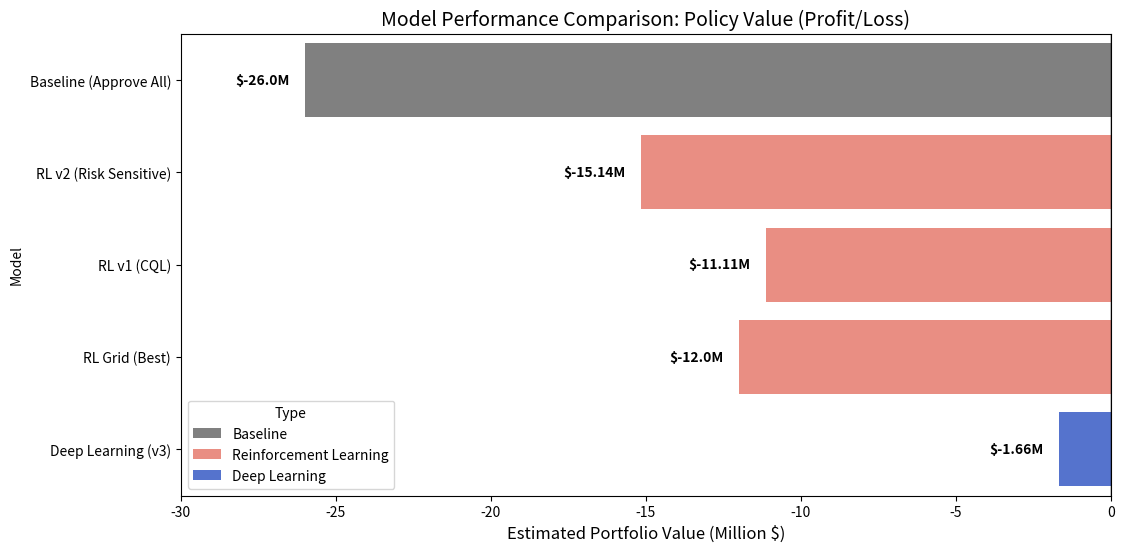

This figure's Python source: (Note: this script raises an exception after producing the figure.)
import matplotlib.pyplot as plt
import seaborn as sns
import pandas as pd
import numpy as np
import os

def plot_comparison():
    # Data from project findings
    data = {
        'Model': [
            'Baseline (Approve All)',
            'RL v2 (Risk Sensitive)',
            'RL v1 (CQL)', 
            'RL Grid (Best)',
            'Deep Learning (v3)'
        ],
        'Policy Value ($M)': [
            -26.0,
            -15.14,
            -11.11, 
            -12.0, 
            -1.66
        ],
        'Approval Rate (%)': [
            100.0,
            93.21,
            91.28, 
            90.0, 
            57.70
        ],
        'Type': [
            'Baseline',
            'Reinforcement Learning',
            'Reinforcement Learning',
            'Reinforcement Learning',
            'Deep Learning'
        ]
    }
    
    df = pd.DataFrame(data)
    
    # Setup plot
    fig, ax1 = plt.subplots(figsize=(12, 6))
    
    # Bar plot for Policy Value
    palette = {'Baseline': 'gray', 'Reinforcement Learning': 'salmon', 'Deep Learning': 'royalblue'}
    sns.barplot(
        data=df, 
        y='Model', 
        x='Policy Value ($M)', 
        hue='Type', 
        palette=palette, 
        ax=ax1,
        dodge=False
    )
    
    # Add value labels
    for i, v in enumerate(df['Policy Value ($M)']):
        ax1.text(v - 0.5, i, f"${v}M", va='center', ha='right', fontweight='bold')
        
    ax1.set_title('Model Performance Comparison: Policy Value (Profit/Loss)', fontsize=14)
    ax1.set_xlabel('Estimated Portfolio Value (Million $)', fontsize=12)
    ax1.axvline(0, color='black', linewidth=1)
    ax1.set_xlim(-30, 0)
    
    # Create output path
    base_dir = os.path.dirname(os.path.dirname(__file__))
    output_path = os.path.join(base_dir, 'model_comparison.png')
    
    plt.tight_layout()
    plt.savefig(output_path, dpi=300)
    print(f"Saved comparison plot to {output_path}")

if __name__ == "__main__":
    plot_comparison()
